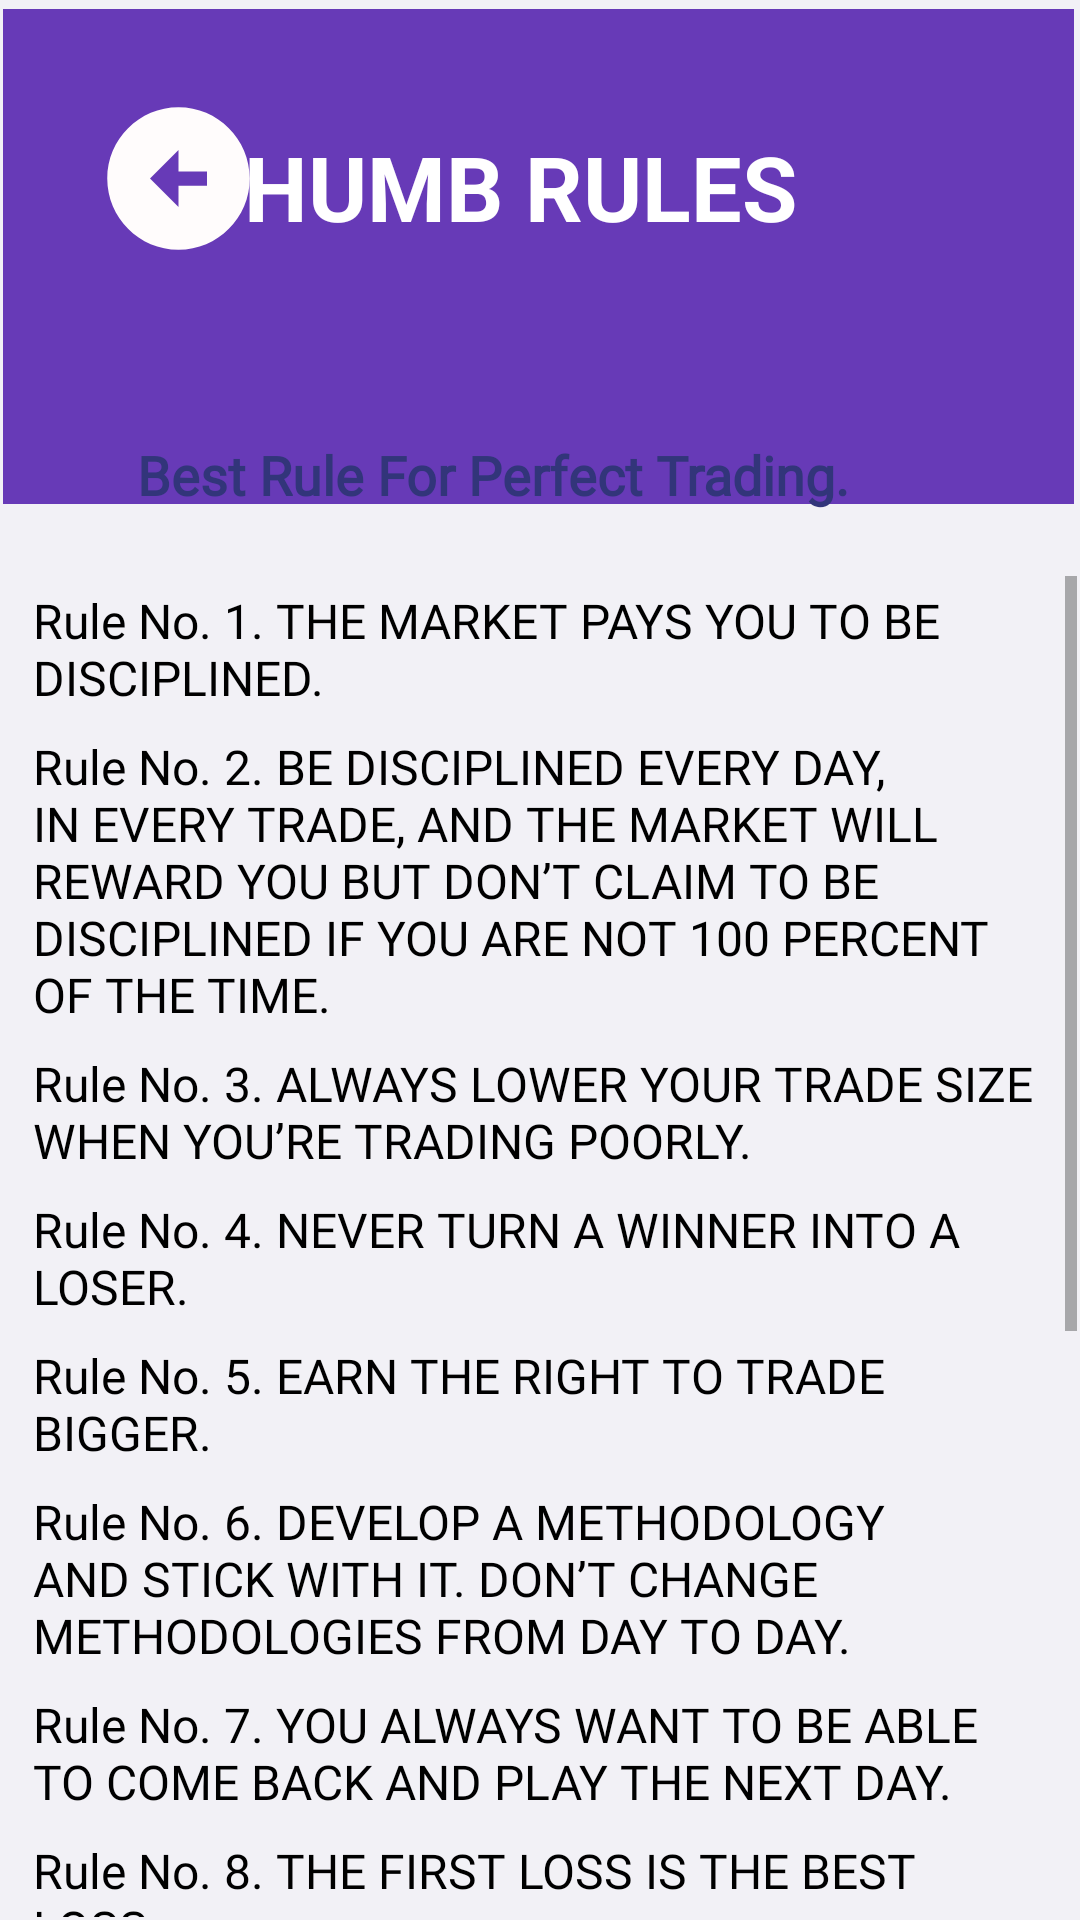

Layout XML and referenced resources for this Android screen:
<!-- AndroidManifest.xml: application theme Theme.Pointsrally -->
<!-- res/layout/activity_trading_rules.xml -->
<?xml version="1.0" encoding="utf-8"?>
<RelativeLayout xmlns:android="http://schemas.android.com/apk/res/android"
    xmlns:app="http://schemas.android.com/apk/res-auto"
    android:layout_width="match_parent"
    android:layout_height="match_parent"
    android:background="@color/light_blue"
    android:padding="1dp">

    <View
        android:id="@+id/view"
        android:layout_width="411dp"
        android:layout_height="165dp"
        android:layout_alignParentStart="true"
        android:layout_alignParentTop="true"
        android:layout_alignParentEnd="true"
        android:layout_marginStart="-3dp"
        android:layout_marginTop="2dp"
        android:layout_marginEnd="1dp"
        android:background="@color/my_secondary" />

    <ImageView
        android:id="@+id/imageView5"
        android:layout_width="408dp"
        android:layout_height="65dp"
        android:layout_alignParentStart="true"
        android:layout_alignParentTop="true"
        android:layout_alignParentEnd="true"
        android:layout_marginStart="1dp"
        android:layout_marginTop="121dp"
        android:layout_marginEnd="0dp"
        android:src="@tools:sample/avatars"
        app:srcCompat="@drawable/arc_3" />

    <TextView
        android:id="@+id/textView4"
        android:layout_width="349dp"
        android:layout_height="36dp"
        android:layout_alignParentTop="true"
        android:layout_alignParentEnd="true"
        android:layout_marginTop="41dp"
        android:layout_marginEnd="32dp"
        android:gravity="center"
        android:text="THUMB RULES"
        android:textSize="30sp"
        android:textColor="@color/white"
        android:textStyle="bold" />

    <ImageView
        android:id="@+id/imageView6"
        android:layout_width="57dp"
        android:layout_height="57dp"
        android:layout_alignParentStart="true"
        android:layout_alignParentTop="true"
        android:layout_marginStart="30dp"
        android:layout_marginTop="30dp"
        android:src="@tools:sample/avatars"
        app:srcCompat="@drawable/back_icon" />

    <TextView
        android:layout_width="wrap_content"
        android:layout_height="wrap_content"
        android:layout_alignTop="@+id/imageView5"
        android:layout_alignParentEnd="true"
        android:layout_gravity="center"
        android:layout_marginTop="16dp"
        android:layout_marginEnd="60dp"
        android:fontFamily="@font/lora"
        android:paddingLeft="16dp"
        android:paddingTop="8dp"
        android:paddingRight="16dp"
        android:paddingBottom="8dp"
        android:text="Best Rule For Perfect Trading."
        android:textColor="@color/dark_blue"
        android:textSize="18sp"
        android:textStyle="bold" />

    <ScrollView
        android:layout_width="wrap_content"
        android:layout_height="match_parent"
        android:layout_below="@+id/imageView5"
        android:layout_marginTop="0dp"
        android:background="@color/light_blue"
        android:paddingTop="05dp">

        <LinearLayout
            android:layout_width="match_parent"
            android:layout_height="wrap_content"
            android:orientation="vertical">

            
            <TextView
                android:layout_width="wrap_content"
                android:layout_height="wrap_content"
                android:fontFamily="@font/lora"
                android:paddingLeft="10dp"
                android:paddingTop="4dp"
                android:paddingRight="10dp"
                android:paddingBottom="4dp"
                android:text="Rule No. 1. THE MARKET PAYS YOU TO BE DISCIPLINED."
                android:textColor="@color/black"
                android:textSize="16sp" />

            <TextView
                android:layout_width="wrap_content"
                android:layout_height="wrap_content"
                android:fontFamily="@font/lora"
                android:paddingLeft="10dp"
                android:paddingTop="4dp"
                android:paddingRight="10dp"
                android:paddingBottom="4dp"
                android:text="Rule No. 2. BE DISCIPLINED EVERY DAY, IN EVERY TRADE, AND THE MARKET WILL REWARD YOU BUT DON’T CLAIM TO BE DISCIPLINED IF YOU ARE NOT 100 PERCENT OF THE TIME."
                android:textColor="@color/black"
                android:textSize="16sp" />

            <TextView
                android:layout_width="wrap_content"
                android:layout_height="wrap_content"
                android:fontFamily="@font/lora"
                android:paddingLeft="10dp"
                android:paddingTop="4dp"
                android:paddingRight="10dp"
                android:paddingBottom="4dp"
                android:text="Rule No. 3. ALWAYS LOWER YOUR TRADE SIZE WHEN YOU’RE TRADING POORLY."
                android:textColor="@color/black"
                android:textSize="16sp" />

            <TextView
                android:layout_width="wrap_content"
                android:layout_height="wrap_content"
                android:fontFamily="@font/lora"
                android:paddingLeft="10dp"
                android:paddingTop="4dp"
                android:paddingRight="10dp"
                android:paddingBottom="4dp"
                android:text="Rule No. 4. NEVER TURN A WINNER INTO A LOSER."
                android:textColor="@color/black"
                android:textSize="16sp" />

            <TextView
                android:layout_width="wrap_content"
                android:layout_height="wrap_content"
                android:fontFamily="@font/lora"
                android:paddingLeft="10dp"
                android:paddingTop="4dp"
                android:paddingRight="10dp"
                android:paddingBottom="4dp"
                android:text="Rule No. 5. EARN THE RIGHT TO TRADE BIGGER."
                android:textColor="@color/black"
                android:textSize="16sp" />

            <TextView
                android:layout_width="wrap_content"
                android:layout_height="wrap_content"
                android:fontFamily="@font/lora"
                android:paddingLeft="10dp"
                android:paddingTop="4dp"
                android:paddingRight="10dp"
                android:paddingBottom="4dp"
                android:text="Rule No. 6. DEVELOP A METHODOLOGY AND STICK WITH IT. DON’T CHANGE METHODOLOGIES FROM DAY TO DAY."
                android:textColor="@color/black"
                android:textSize="16sp" />

            <TextView
                android:layout_width="wrap_content"
                android:layout_height="wrap_content"
                android:fontFamily="@font/lora"
                android:paddingLeft="10dp"
                android:paddingTop="4dp"
                android:paddingRight="10dp"
                android:paddingBottom="4dp"
                android:text="Rule No. 7. YOU ALWAYS WANT TO BE ABLE TO COME BACK AND PLAY THE NEXT DAY."
                android:textColor="@color/black"
                android:textSize="16sp" />

            <TextView
                android:layout_width="wrap_content"
                android:layout_height="wrap_content"
                android:fontFamily="@font/lora"
                android:paddingLeft="10dp"
                android:paddingTop="4dp"
                android:paddingRight="10dp"
                android:paddingBottom="4dp"
                android:text="Rule No. 8. THE FIRST LOSS IS THE BEST LOSS."
                android:textColor="@color/black"
                android:textSize="16sp" />

            <TextView
                android:layout_width="wrap_content"
                android:layout_height="wrap_content"
                android:fontFamily="@font/lora"
                android:paddingLeft="10dp"
                android:paddingTop="4dp"
                android:paddingRight="10dp"
                android:paddingBottom="4dp"
                android:text="Rule No. 9. NEVER TAKE A BIG LOSS. ONLY A BIG LOSS CAN HURT YOU."
                android:textColor="@color/black"
                android:textSize="16sp" />

            <TextView
                android:layout_width="wrap_content"
                android:layout_height="wrap_content"
                android:fontFamily="@font/lora"
                android:paddingLeft="10dp"
                android:paddingTop="4dp"
                android:paddingRight="10dp"
                android:paddingBottom="4dp"
                android:text="Rule No. 10. LOVE TO LOSE MONEY."
                android:textColor="@color/black"
                android:textSize="16sp" />

            <TextView
                android:layout_width="wrap_content"
                android:layout_height="wrap_content"
                android:fontFamily="@font/lora"
                android:paddingLeft="10dp"
                android:paddingTop="4dp"
                android:paddingRight="10dp"
                android:paddingBottom="4dp"
                android:text="Rule No. 11. CONSISTENCY BUILDS CONFIDENCE AND CONTROL."
                android:textColor="@color/black"
                android:textSize="16sp" />

            <TextView
                android:layout_width="wrap_content"
                android:layout_height="wrap_content"
                android:fontFamily="@font/lora"
                android:paddingLeft="10dp"
                android:paddingTop="4dp"
                android:paddingRight="10dp"
                android:paddingBottom="4dp"
                android:text="Rule No. 12. ALL TRADERS ARE CREATED EQUAL IN THE EYES OF THE MARKET."
                android:textColor="@color/black"
                android:textSize="16sp" />

            <TextView
                android:layout_width="wrap_content"
                android:layout_height="wrap_content"
                android:fontFamily="@font/lora"
                android:paddingLeft="10dp"
                android:paddingTop="4dp"
                android:paddingRight="10dp"
                android:paddingBottom="4dp"
                android:text="Rule No. 13. DON’T OVER-ANALYZE."
                android:textColor="@color/black"
                android:textSize="16sp" />

            <TextView
                android:layout_width="wrap_content"
                android:layout_height="wrap_content"
                android:fontFamily="@font/lora"
                android:paddingLeft="10dp"
                android:paddingTop="4dp"
                android:paddingRight="10dp"
                android:paddingBottom="4dp"
                android:text="Rule No. 14. DON’T PROCRASTINATE."
                android:textColor="@color/black"
                android:textSize="16sp" />

            <TextView
                android:layout_width="wrap_content"
                android:layout_height="wrap_content"
                android:fontFamily="@font/lora"
                android:paddingLeft="10dp"
                android:paddingTop="4dp"
                android:paddingRight="10dp"
                android:paddingBottom="4dp"
                android:text="Rule No. 15. DON’T HESITATE. IF YOU DO, YOU WILL LOSE."
                android:textColor="@color/black"
                android:textSize="16sp" />

            <TextView
                android:layout_width="wrap_content"
                android:layout_height="wrap_content"
                android:fontFamily="@font/lora"
                android:paddingLeft="10dp"
                android:paddingTop="4dp"
                android:paddingRight="10dp"
                android:paddingBottom="4dp"
                android:text="Rule No. 16. IT’S THE MARKET ITSELF THAT WIELDS THE ULTIMATE SCALE OF JUSTICE."
                android:textColor="@color/black"
                android:textSize="16sp" />

        </LinearLayout>
    </ScrollView>

</RelativeLayout>
<!-- resources referenced by this layout -->
<resources>
  <color name="black">#FF000000</color>
  <color name="dark_blue">#32357a</color>
  <color name="light_blue">#f2f1f6</color>
  <color name="my_secondary">#673AB7</color>
  <color name="white">#FFFFFFFF</color>
  <!-- drawable back_icon (drawable) -->
  <vector android:height="24dp" android:tint="#FFFCFC"
      android:viewportHeight="24" android:viewportWidth="24"
      android:width="24dp" xmlns:android="http://schemas.android.com/apk/res/android">
      <path android:fillColor="@android:color/white" android:pathData="M2,12c0,5.52 4.48,10 10,10s10,-4.48 10,-10c0,-5.52 -4.48,-10 -10,-10C6.48,2 2,6.48 2,12zM12,11l4,0v2l-4,0l0,3l-4,-4l4,-4L12,11z"/>
  </vector>
  <style name="Theme.Pointsrally" parent="Theme.MaterialComponents.DayNight.NoActionBar">
          
          <item name="colorPrimary">@color/my_primary</item>
          <item name="colorPrimaryVariant">@color/my_primary</item>
          <item name="colorOnPrimary">@color/white</item>
          
          <item name="colorSecondary">@color/my_secondary</item>
          <item name="colorSecondaryVariant">@color/my_secondary</item>
          <item name="colorOnSecondary">@color/black</item>
          
          <item name="android:statusBarColor">@color/my_primary</item>
          
      </style>
  <color name="my_primary">#5E35B1</color>
</resources>
